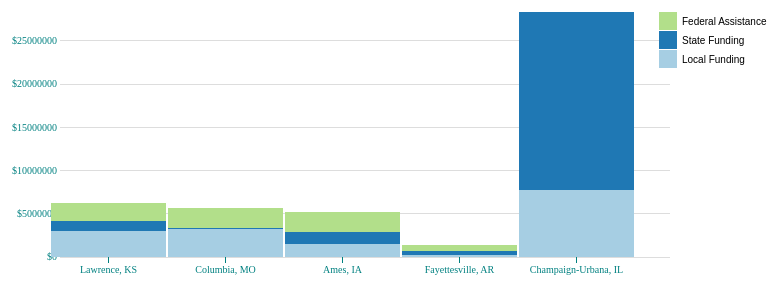
D3 v3 page, settled after 360 driven frames (6 s of simulated time); the page loaded 1 data file(s).





var margin = {top: 20, right: 160, bottom: 35, left: 30},
    padding = 23;

var width = 800 - margin.left - margin.right,
    height = 300 - margin.top - margin.bottom;

var svg = d3.select("body")
  .append("svg")
  .attr("width", width + margin.left + margin.right)
  .attr("height", height + margin.top + margin.bottom)
  .append("g")
  .attr("transform", "translate(" + margin.left + "," + margin.top + ")");


d3.csv("Bus_Data_Story.csv", function(err, data) { 
/* Data in strings like it would be if imported from a csv 

*/
// Transpose the data into layers
var dataset = d3.layout.stack()(["Local Fund ", "State Fund", "Federal Assistance"].map(function(funding) {
  return data.map(function(d) {
    return {x: d.City, y: +d[funding]};
  });
}));


var x = d3.scale.ordinal()
  .domain(dataset[0].map(function(d) { return d.x; }))
  .rangeRoundBands([10, width-10], 0.02);

var y = d3.scale.linear()
  .domain([0, d3.max(dataset, function(d) {  return d3.max(d, function(d) { return d.y0 + d.y; });  })])
  .range([height, 0]);

var colors = ["#a6cee3","#1f78b4","#b2df8a"];



var yAxis = d3.svg.axis()
  .scale(y)
  .orient("left")
  .ticks(5)
  .tickSize(-width, 0, 0)
  .tickFormat( function(d) { return "$" + d } );

var xAxis = d3.svg.axis()
  .scale(x)
  .orient("bottom")
  .tickFormat(function(d) { return d });

svg.append("g")
  .attr("class", "y axis")
  .attr("transform", "translate(" + padding + ",0)")
  .call(yAxis);

svg.append("g")
  .attr("class", "x axis")
  .attr("transform", "translate(0," + height + ")")
  .call(xAxis);


var groups = svg.selectAll("g.funding")
  .data(dataset)
  .enter().append("g")
  .attr("class", "funding")
  .style("fill", function(d, i) { return colors[i]; });

var rect = groups.selectAll("rect")
  .data(function(d) { return d; })
  .enter()
  .append("rect")
  .attr("x", function(d) { return x(d.x); })
  .attr("y", function(d) { return y(d.y0 + d.y); })
  .attr("height", function(d) { return y(d.y0) - y(d.y0 + d.y); })
  .attr("width", x.rangeBand())
  .on("mouseover", function() { tooltip.style("display", null); })
  .on("mouseout", function() { tooltip.style("display", "none"); })
  .on("mousemove", function(d) {
    var xPosition = d3.mouse(this)[0] - 15;
    var yPosition = d3.mouse(this)[1] - 25;
    tooltip.attr("transform", "translate(" + xPosition + "," + yPosition + ")");
    tooltip.select("text").text(d.y);
  });


// Draw legend
var legend = svg.selectAll(".legend")
  .data(colors)
  .enter().append("g")
  .attr("class", "legend")
  .attr("transform", function(d, i) { return "translate(30," + i * 19 + ")"; });
 
legend.append("rect")
  .attr("x", width - 18)
  .attr("width", 18)
  .attr("height", 18)
  .style("fill", function(d, i) {return colors.slice().reverse()[i];});
 
legend.append("text")
  .attr("x", width + 5)
  .attr("y", 9)
  .attr("dy", ".35em")
  .style("text-anchor", "start")
  .text(function(d, i) { 
    switch (i) {
      case 0: return "Federal Assistance";
      case 1: return "State Funding";
      case 2: return "Local Funding";
    }
  });

  var tooltip = svg.append("g")
  .attr("class", "tooltip")
  .style("display", "none");

tooltip.append("text")
  .attr("x", 15)
  .attr("dy", "1.2em")
  .style("text-anchor", "middle")
  .attr("font-size", "12px")
  .attr("font-weight", "bold");
});






### data: Bus_Data_Story.csv
City, Local Fund, State Fund, Federal Assistance
Lawrence, KS, 2949602, 1222972, 2022702
Columbia, MO, 3227652, 112289, 2337358
Ames, IA, 1453129, 1424564, 2336931
Fayettesville, AR, 241930, 449353, 648918
Champaign-Urbana, IL, 7791511, 20544494, 0